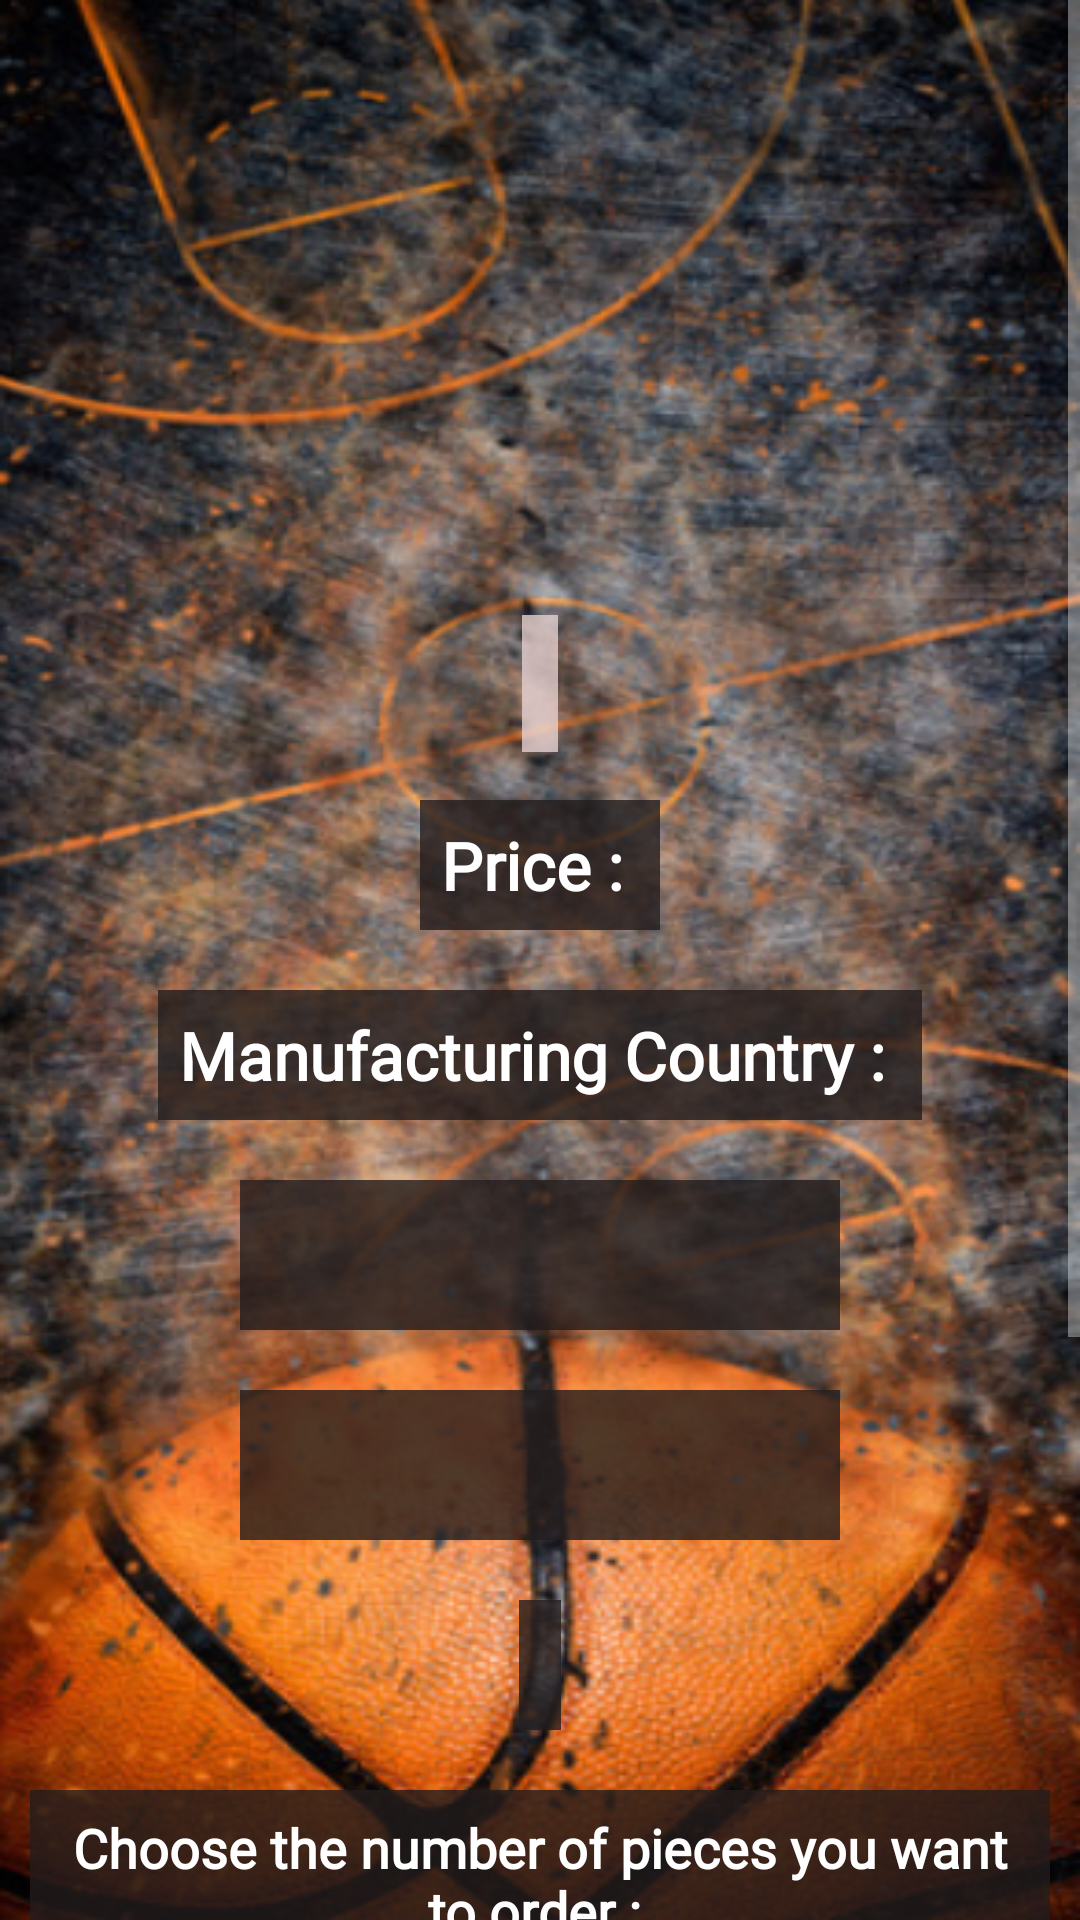

The Android layout XML behind this screen, and the referenced resources:
<!-- AndroidManifest.xml: application theme Theme.AppCompat -->
<!-- res/layout/activity_main2.xml -->
<?xml version="1.0" encoding="utf-8"?>
<ScrollView xmlns:android="http://schemas.android.com/apk/res/android"
    xmlns:app="http://schemas.android.com/apk/res-auto"
    xmlns:tools="http://schemas.android.com/tools"
    android:layout_width="match_parent"
    android:layout_height="match_parent"
    android:background="@drawable/bk3"
    android:fillViewport="true">


    <androidx.appcompat.widget.LinearLayoutCompat
        android:layout_width="match_parent"
        android:layout_height="match_parent"
        android:orientation="vertical">

        <ImageView
            android:id="@+id/image"
            android:layout_width="300sp"
            android:layout_height="200sp"
            android:layout_gravity="center"
            android:layout_marginTop="5sp"
            android:padding="5sp"
            app:srcCompat="@drawable/ic_launcher_foreground"
            tools:ignore="VectorDrawableCompat" />

        <TextView
            android:id="@+id/txtName"
            android:layout_width="wrap_content"
            android:layout_height="wrap_content"
            android:layout_gravity="center"
            android:layout_marginTop="0sp"
            android:layout_marginBottom="6sp"
            android:background="#C9E6D1D1"
            android:fontFamily="@font/philosopher"
            android:foregroundGravity="center"
            android:gravity="center"
            android:padding="6dp"
            android:textColor="#E44508"
            android:textSize="25sp"
            android:textStyle="bold" />

        <TextView
            android:id="@+id/txtPrice"
            style="@style/style"
            android:text="Price : " />

        <TextView
            android:id="@+id/manufacturingCountry"
            style="@style/style"
            android:fontFamily="@font/philosopher"
            android:text="Manufacturing Country : " />


        <Spinner
            android:id="@+id/availableColors"
            style="@style/style"
            android:layout_width="200sp"
            android:layout_height="50sp" />


        <Spinner
            android:id="@+id/availableSizes"
            style="@style/style"
            android:layout_width="200sp"
            android:layout_height="50sp"
            android:textColor="#000000"/>

        <TextView
            android:id="@+id/availableQuantity"
            style="@style/style" />


        <TextView
            android:id="@+id/quantity"
            android:layout_width="match_parent"
            android:layout_height="wrap_content"
            android:layout_marginTop="20sp"
            android:gravity="center"
            style="@style/style"
            android:text="Choose the number of pieces you want to order : "
            android:textSize="18sp" />

        <NumberPicker
            android:id="@+id/quantityPicker"
            style="@style/style"
            android:layout_width="wrap_content"
            android:layout_height="wrap_content"
            android:layout_alignParentTop="true"
            android:layout_centerHorizontal="true"
            android:layout_gravity="center"
            android:layout_margin="2sp"
            android:gravity="center"
            android:solidColor="@color/black" />


        <androidx.appcompat.widget.LinearLayoutCompat
            android:layout_width="match_parent"
            android:layout_height="match_parent"
            android:orientation="horizontal">

            <ImageButton
                android:id="@+id/btnBack"
                android:layout_width="wrap_content"
                android:layout_height="wrap_content"
                android:layout_gravity="center"
                android:layout_marginLeft="10sp"
                android:foregroundGravity="center"
                android:gravity="center"
                android:onClick="backOnClick"
                android:text="Back"
                app:srcCompat="?attr/homeAsUpIndicator" />


            <Button
                android:id="@+id/imageViewLogout"
                android:layout_width="wrap_content"
                android:layout_height="wrap_content"
                android:layout_alignParentLeft="true"
                android:layout_alignParentBottom="true"
                android:layout_gravity="center"
                android:layout_marginLeft="192sp"
                android:layout_marginBottom="2sp"
                android:background="#C9231D1D"
                android:backgroundTint="#C9231D1D"
                android:drawableTop="@android:drawable/ic_menu_add"
                android:drawablePadding="10dp"
                android:foregroundGravity="center"
                android:gravity="center"
                android:onClick="addOnClick"
                android:padding="3dp"
                android:text="Add To Cart"
                android:textColor="#FFFFFF" />


        </androidx.appcompat.widget.LinearLayoutCompat>
    </androidx.appcompat.widget.LinearLayoutCompat>
</ScrollView>
<!-- resources referenced by this layout -->
<resources>
  <!-- drawable bk3: png bitmap (drawable, 394340 bytes) -->
  <style name="style">
          <item name="android:layout_width">wrap_content</item>
          <item name="android:layout_height">wrap_content</item>
          <item name="android:layout_gravity">center</item>
          <item name="android:fontFamily">@font/philosopher</item>
          <item name="android:textStyle">bold</item>
          <item name="android:textSize">22sp</item>
          <item name="android:padding">7sp</item>
          <item name="android:layout_margin">10sp</item>
          <item name="android:background">#C9231D1D</item>
          <item name="android:textColor">@color/white</item>
  
      </style>
  <!-- not gathered from this repository: default colours our renderer supplied (Android Studio template values) -->
  <color name="black">#FF000000</color>
  <color name="white">#FFFFFFFF</color>
</resources>
